Image classification data set "IoT-Project" (R0shn1/IoT-Project on GitHub). Class labels (2): canid, mustelid.

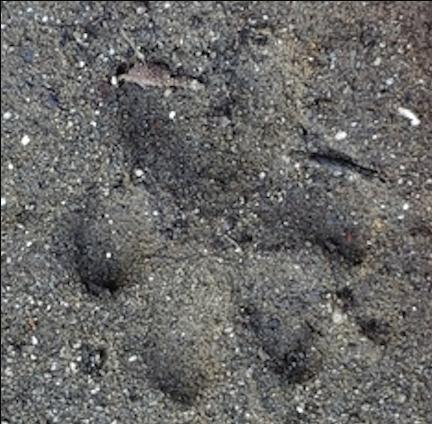
Label: canid

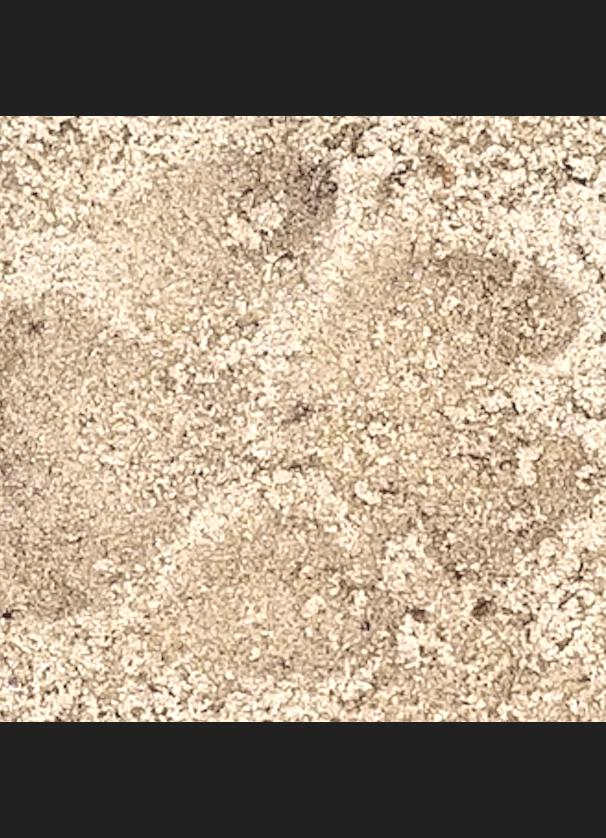
Label: canid

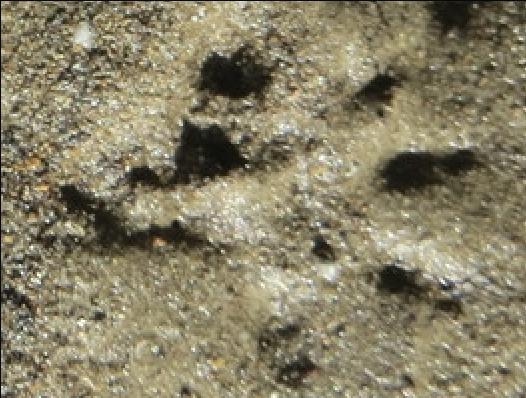
Label: mustelid

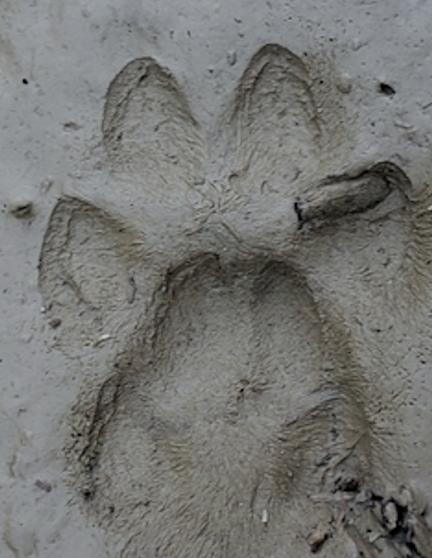
Label: canid

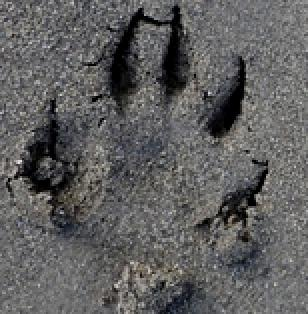
Label: mustelid

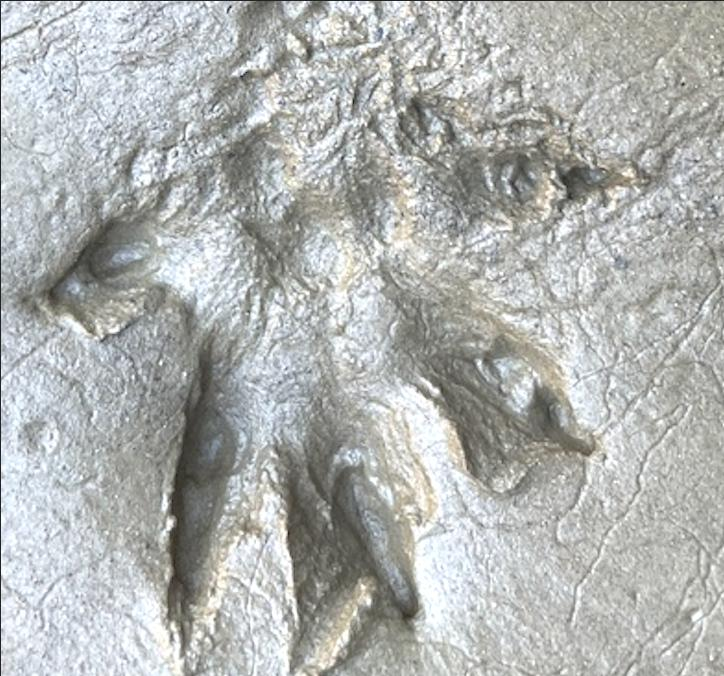
Label: mustelid
